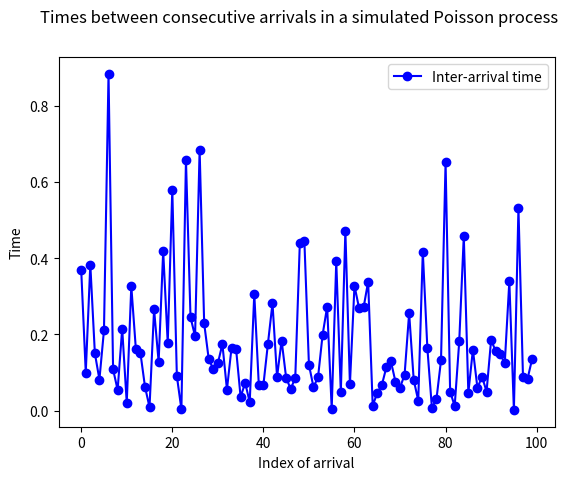
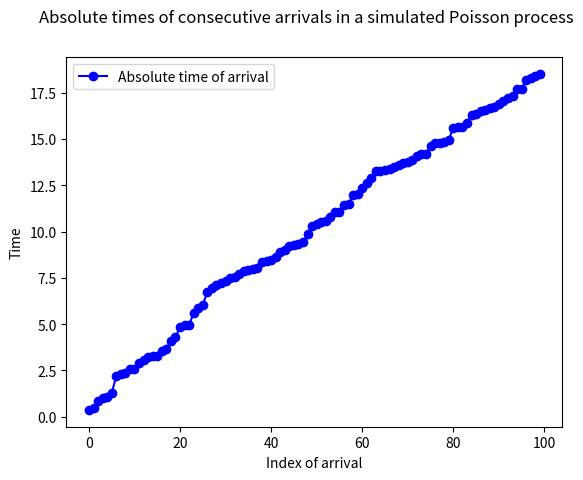
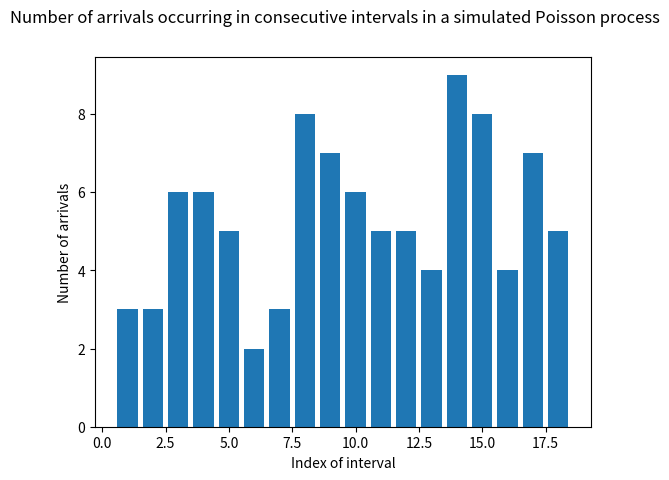

Here is the Python script that generated these plots, in order:
import random
import math
import statistics
import matplotlib.pyplot as plt

#Ryan is happy

_lambda = 5
num_arrival = 100
arrival_num = []
inter_arrival_times = []
arrival_times = []
arrival_time = 0

print('arrival_NUM,INTER_arrival_T,arrival_T')

for i in range(num_arrival):
	arrival_num.append(i)
	#Get a random probability value from the uniform distribution's PDF
	n = random.random()

	#Generate the inter-arrival time from the exponential distribution's CDF
    #using the Inverse-CDF technique
	inter_arrival_time = -math.log(1.0 - n) / _lambda
	inter_arrival_times.append(inter_arrival_time)

	#Add the inter-arrival time to the running sum to get the next absolute arrival time
	arrival_time += inter_arrival_time
	arrival_times.append(arrival_time)

	#print it all out
	print(str(i) +',' + str(inter_arrival_time) + ',' + str(arrival_time))

#plot the inter-arrival times
fig = plt.figure()
fig.suptitle('Times between consecutive arrivals in a simulated Poisson process')
plot, = plt.plot(arrival_num, inter_arrival_times, 'bo-', label='Inter-arrival time')
plt.legend(handles=[plot])
plt.xlabel('Index of arrival')
plt.ylabel('Time')
plt.show()


#plot the absolute arrival times
fig = plt.figure()
fig.suptitle('Absolute times of consecutive arrivals in a simulated Poisson process')
plot, = plt.plot(arrival_num, arrival_times, 'bo-', label='Absolute time of arrival')
plt.legend(handles=[plot])
plt.xlabel('Index of arrival')
plt.ylabel('Time')
plt.show()

interval_nums = []
num_arrival_in_interval = []
interval_num = 1
num_arrival = 0

print('INTERVAL_NUM,NUM_arrivalS')

for i in range(len(arrival_times)):
	arrival_time = arrival_times[i]
	if arrival_time <= interval_num:
		num_arrival += 1
	else:
		interval_nums.append(interval_num)
		num_arrival_in_interval.append(num_arrival)

		print(str(interval_num) +',' + str(num_arrival))

		interval_num += 1

		num_arrival = 1

#print the mean number of arrivals per unit time
print(statistics.mean(num_arrival_in_interval))

#plot the number of arrivals in consecutive intervals
fig = plt.figure()
fig.suptitle('Number of arrivals occurring in consecutive intervals in a simulated Poisson process')
plt.bar(interval_nums, num_arrival_in_interval)
plt.xlabel('Index of interval')
plt.ylabel('Number of arrivals')
plt.show()


